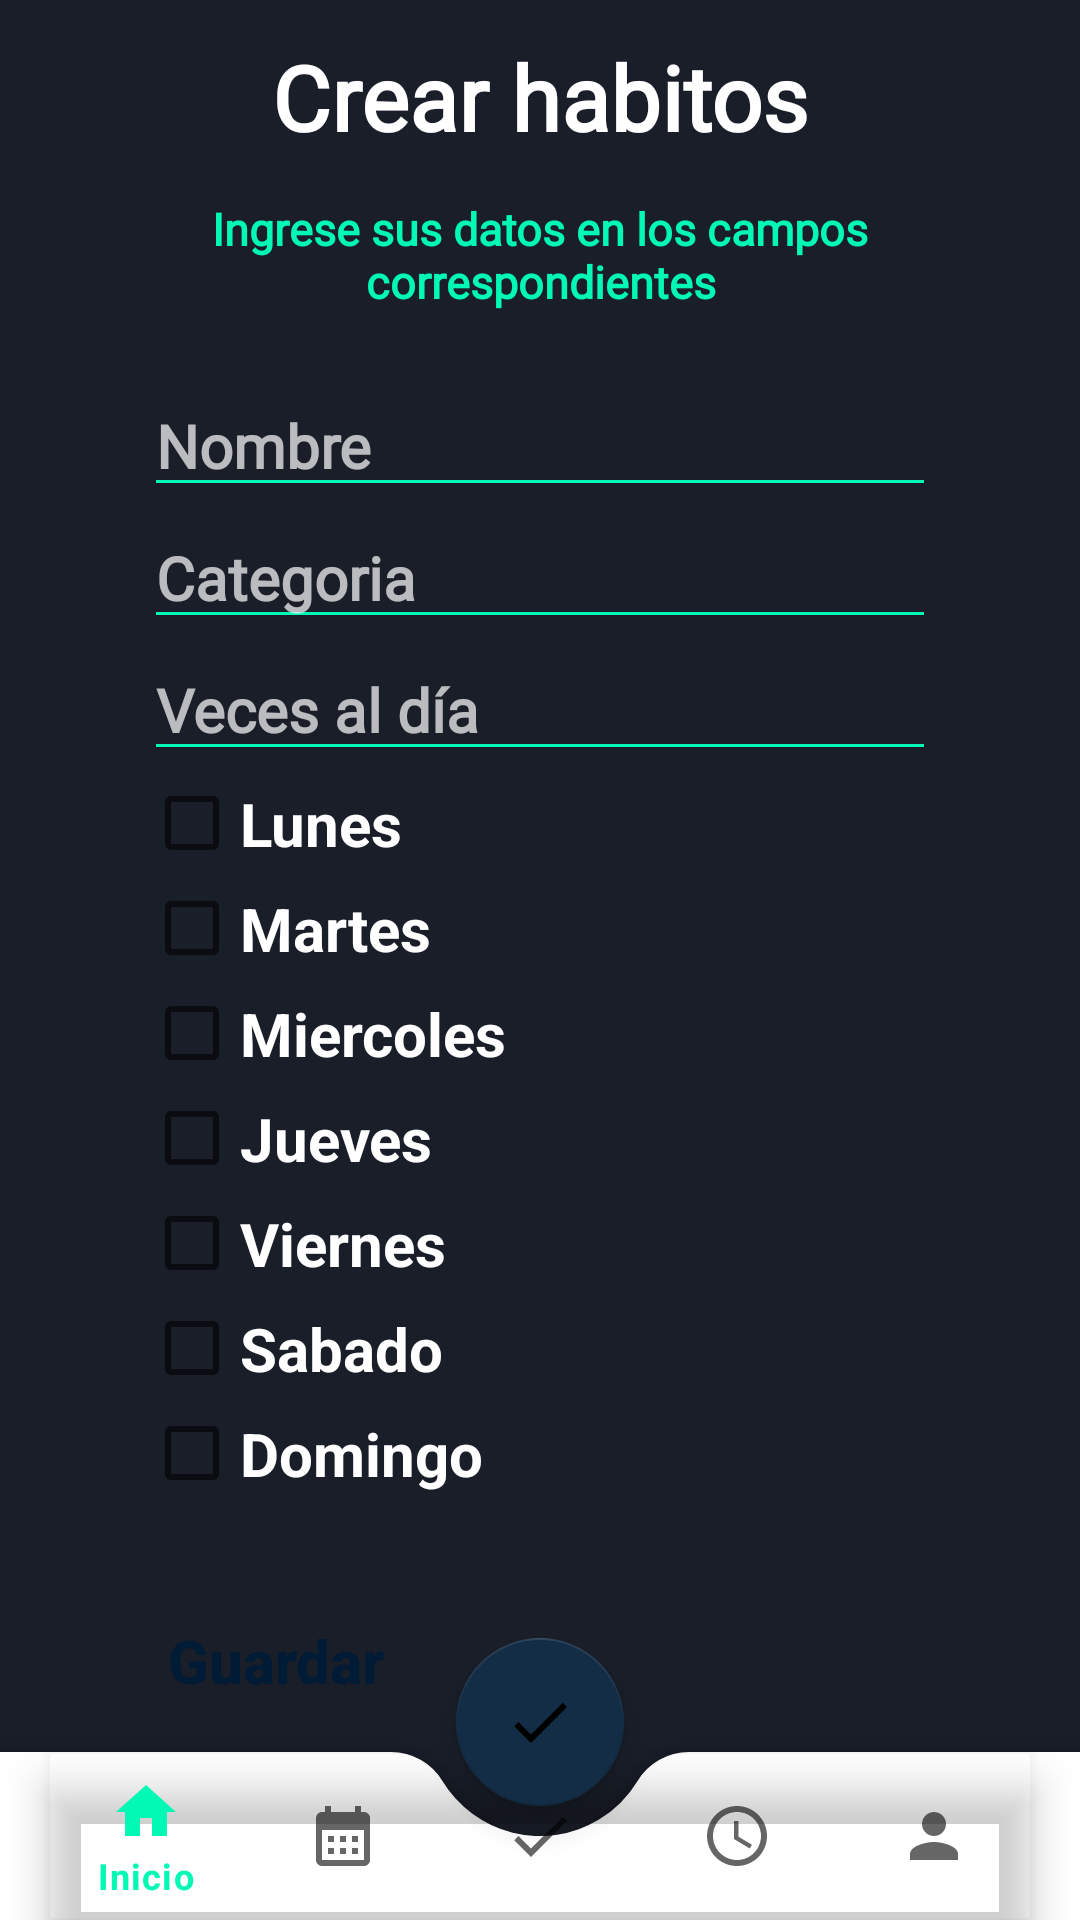

Reconstruct the res/layout file that produces this screen, plus the resources it refers to.
<!-- AndroidManifest.xml: application theme Theme.Inicio -->
<!-- res/layout/activity_habitos.xml -->
<?xml version="1.0" encoding="utf-8"?>
<androidx.coordinatorlayout.widget.CoordinatorLayout xmlns:android="http://schemas.android.com/apk/res/android"
    xmlns:app="http://schemas.android.com/apk/res-auto"
    xmlns:tools="http://schemas.android.com/tools"
    android:layout_width="match_parent"
    android:layout_height="match_parent"
    android:background="@color/az_3"
    tools:context=".habitosActivity">

    <androidx.constraintlayout.widget.ConstraintLayout
        android:layout_width="match_parent"
        android:layout_height="match_parent">

        <TextView
            android:id="@+id/tit_Habitos"
            android:layout_width="wrap_content"
            android:layout_height="wrap_content"
            android:layout_marginTop="12dp"
            android:fontFamily="@font/roboto_slab"
            android:text="Crear habitos"
            android:textColor="@color/white"
            android:textSize="30sp"
            android:textStyle="bold"
            app:layout_constraintEnd_toEndOf="parent"
            app:layout_constraintStart_toStartOf="parent"
            app:layout_constraintTop_toTopOf="parent" />


    </androidx.constraintlayout.widget.ConstraintLayout>
    <RelativeLayout
        android:layout_width="match_parent"
        android:layout_height="match_parent"
        >
        <TextView
            android:id="@+id/text_view_indicacionesHabitos"
            android:layout_width="308dp"
            android:layout_height="50dp"
            android:layout_marginStart="48dp"
            android:layout_marginTop="60dp"
            android:layout_marginEnd="48dp"
            android:fontFamily="@font/roboto_slab"
            android:gravity="center"
            android:text="Ingrese sus datos en los campos correspondientes"
            android:textColor="@color/tur_1"
            android:textSize="15sp"
            android:textStyle="bold"
            />
        <EditText
            android:id="@+id/et_nombreHabito"
            android:layout_width="match_parent"
            android:layout_height="wrap_content"
            android:layout_marginStart="48dp"
            android:layout_marginTop="125dp"
            android:layout_marginEnd="48dp"
            android:backgroundTint="@color/tur_1"
            android:ems="10"
            android:fontFamily="@font/roboto_slab"
            android:hint="Nombre"
            android:inputType="text"
            android:textColor="@color/white"
            android:textSize="20sp"
            android:textStyle="bold"
            android:theme="@style/Theme.AppCompat.NoActionBar"
            app:layout_constraintEnd_toEndOf="parent"
            app:layout_constraintHorizontal_bias="0.0"
            app:layout_constraintStart_toStartOf="parent"
            app:layout_constraintTop_toTopOf="parent" />
        <EditText
            android:id="@+id/et_categoriaHabito"
            android:layout_width="match_parent"
            android:layout_height="wrap_content"
            android:layout_marginStart="48dp"
            android:layout_marginEnd="48dp"
            android:backgroundTint="@color/tur_1"
            android:ems="10"
            android:fontFamily="@font/roboto_slab"
            android:hint="Categoria"
            android:inputType="text"
            android:textColor="@color/white"
            android:textSize="20sp"
            android:textStyle="bold"
            android:theme="@style/Theme.AppCompat.NoActionBar"
            android:layout_below="@+id/et_nombreHabito"  />
        <EditText
            android:id="@+id/et_Frecuencia"
            android:layout_width="match_parent"
            android:layout_height="wrap_content"
            android:layout_marginStart="48dp"
            android:layout_marginEnd="48dp"
            android:backgroundTint="@color/tur_1"
            android:ems="10"
            android:fontFamily="@font/roboto_slab"
            android:hint="Veces al día"
            android:inputType="number"
            android:textColor="@color/white"
            android:textSize="20sp"
            android:textStyle="bold"
            android:theme="@style/Theme.AppCompat.NoActionBar"
            android:layout_below="@+id/et_categoriaHabito"  />
        <LinearLayout xmlns:android="http://schemas.android.com/apk/res/android"
            android:orientation="vertical"
            android:layout_width="308dp"
            android:layout_height="250sp"
            android:layout_marginStart="48dp"
            android:layout_below="@+id/et_Frecuencia" >
            <CheckBox android:id="@+id/checkbox_lunes"
                android:layout_width="wrap_content"
                android:layout_height="35dp"
                android:text="Lunes"
                android:onClick="onCheckboxClicked"
                android:textColor="@color/white"
                android:textSize="20sp"
                android:textStyle="bold"/>
            <CheckBox android:id="@+id/checkbox_martes"
                android:layout_width="wrap_content"
                android:layout_height="35dp"
                android:text="Martes"
                android:onClick="onCheckboxClicked"
                android:textColor="@color/white"
                android:textSize="20sp"
                android:textStyle="bold"/>
            <CheckBox android:id="@+id/checkbox_miercoles"
                android:layout_width="wrap_content"
                android:layout_height="35dp"
                android:text="Miercoles"
                android:onClick="onCheckboxClicked"
                android:textColor="@color/white"
                android:textSize="20sp"
                android:textStyle="bold"/>
            <CheckBox android:id="@+id/checkbox_jueves"
                android:layout_width="wrap_content"
                android:layout_height="35dp"
                android:text="Jueves"
                android:onClick="onCheckboxClicked"
                android:textColor="@color/white"
                android:textSize="20sp"
                android:textStyle="bold"/>
            <CheckBox android:id="@+id/checkbox_viernes"
                android:layout_width="wrap_content"
                android:layout_height="35dp"
                android:text="Viernes"
                android:onClick="onCheckboxClicked"
                android:textColor="@color/white"
                android:textSize="20sp"
                android:textStyle="bold"/>
            <CheckBox android:id="@+id/checkbox_sabado"
                android:layout_width="wrap_content"
                android:layout_height="35dp"
                android:text="Sabado"
                android:onClick="onCheckboxClicked"
                android:textColor="@color/white"
                android:textSize="20sp"
                android:textStyle="bold"/>
            <CheckBox android:id="@+id/checkbox_domingo"
                android:layout_width="wrap_content"
                android:layout_height="35dp"
                android:text="Domingo"
                android:onClick="onCheckboxClicked"
                android:textColor="@color/white"
                android:textSize="20sp"
                android:textStyle="bold"/>
        </LinearLayout>
        <LinearLayout
            android:layout_width="308dp"
            android:layout_height="48sp"
            android:layout_marginStart="48dp"
            android:layout_marginTop="540dp">

            <Button
                android:id="@+id/btn_habitoGuardar"
                android:background="@drawable/button_rounded_res"
                android:layout_width="wrap_content"
                android:layout_height="wrap_content"
                android:gravity="center_horizontal"
                android:textAllCaps="false"
                android:textColor="@color/az_2"
                android:textSize="20sp"
                android:textStyle="bold"
                android:text="Guardar"/>
        </LinearLayout>


    </RelativeLayout>




    <com.google.android.material.bottomappbar.BottomAppBar
        android:id="@+id/bottomAppBar"
        android:layout_width="match_parent"
        android:layout_height="wrap_content"
        app:fabCradleMargin="10dp"
        app:fabCradleVerticalOffset="10dp"
        app:fabCradleRoundedCornerRadius="20dp"
        android:layout_gravity="bottom">

        <com.google.android.material.bottomnavigation.BottomNavigationView
            android:id="@+id/bottomNavigationView"
            android:layout_width="match_parent"
            android:layout_height="match_parent"
            android:layout_marginEnd="16dp"
            android:background="@android:color/transparent"
            app:menu="@menu/bottom_nav_menu" />

    </com.google.android.material.bottomappbar.BottomAppBar>

    <com.google.android.material.floatingactionbutton.FloatingActionButton
        android:id="@+id/fab"
        android:layout_width="wrap_content"
        android:layout_height="wrap_content"
        android:src="@drawable/baseline_check_24"
        app:layout_anchor="@id/bottomAppBar" />


</androidx.coordinatorlayout.widget.CoordinatorLayout>
<!-- resources referenced by this layout -->
<resources>
  <color name="az_2">#001B35</color>
  <color name="az_3">#1A1E29</color>
  <color name="tur_1">#01F9B5</color>
  <color name="white">#FFFFFFFF</color>
  <!-- drawable baseline_check_24 (drawable) -->
  <vector android:height="24dp" android:tint="#01C38D"
      android:viewportHeight="24" android:viewportWidth="24"
      android:width="24dp" xmlns:android="http://schemas.android.com/apk/res/android">
      <path android:fillColor="@android:color/white" android:pathData="M9,16.17L4.83,12l-1.42,1.41L9,19 21,7l-1.41,-1.41z"/>
  </vector>
  <style name="Theme.Inicio" parent="Theme.MaterialComponents.DayNight.DarkActionBar">
          
          <item name="colorPrimary">@color/tur_1</item>
          <item name="colorPrimaryVariant">@color/tur_2</item>
          <item name="colorOnPrimary">@color/tur_3</item>
          <item name="colorSurface">@color/white</item>
          <item name="android:colorBackground">@color/az_3</item>
          
          <item name="colorSecondary">@color/az_1</item>
          <item name="colorSecondaryVariant">@color/az_2</item>
          <item name="colorOnSecondary">@color/black</item>
          
          <item name="android:statusBarColor">@color/gris</item>
          
          
      </style>
  <color name="tur_2">#01C38E</color>
  <color name="tur_3">#FF018786</color>
  <color name="az_1">#132D46</color>
  <color name="black">#FF000000</color>
  <color name="gris">#E6E6E6</color>
</resources>
